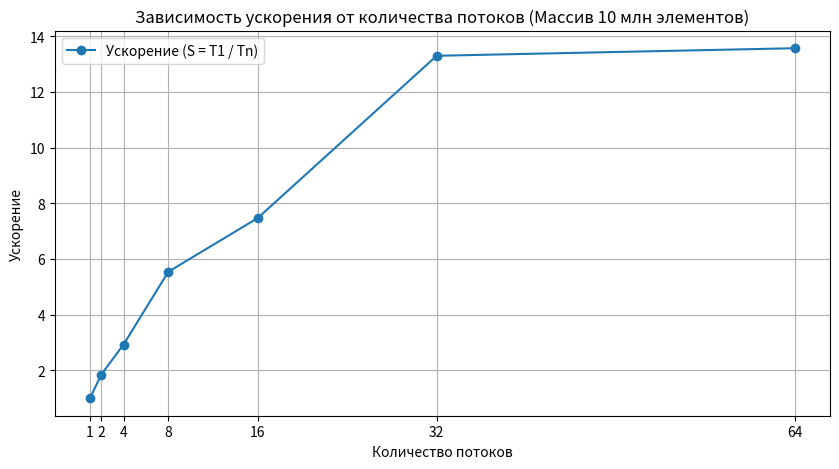
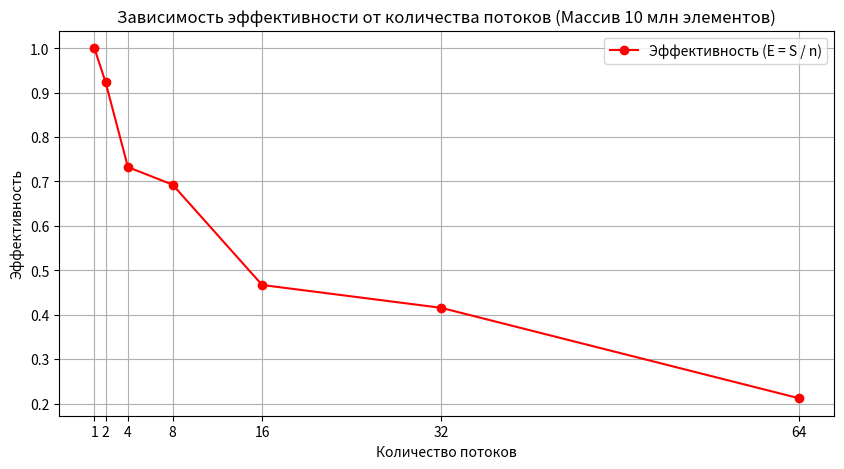

Write the Python code that produced these figures, in order.
import matplotlib.pyplot as plt
import numpy as np

threads = [1, 2, 4, 8, 16, 32, 64]
times = [6.65, 3.6, 2.27, 1.2, 0.89, 0.5, 0.49]
T1 = times[0]

speedup = [T1 / t for t in times]
efficiency = [s / n for s, n in zip(speedup, threads)]

plt.figure(figsize=(10, 5))
plt.plot(threads, speedup, marker='o', label='Ускорение (S = T1 / Tn)')
plt.xlabel('Количество потоков')
plt.ylabel('Ускорение')
plt.title('Зависимость ускорения от количества потоков (Массив 10 млн элементов)')
plt.grid(True)
plt.legend()

plt.xticks(threads, labels=[1, 2, 4, 8, 16, 32, 64])

plt.savefig('speedup_10млн.png')
plt.show()

plt.figure(figsize=(10, 5))
plt.plot(threads, efficiency, marker='o', color='red', label='Эффективность (E = S / n)')
plt.xlabel('Количество потоков')
plt.ylabel('Эффективность')
plt.title('Зависимость эффективности от количества потоков (Массив 10 млн элементов)')
plt.grid(True)
plt.legend()

plt.xticks(threads, labels=[1, 2, 4, 8, 16, 32, 64])

plt.savefig('efficiency_10млн.png')
plt.show()